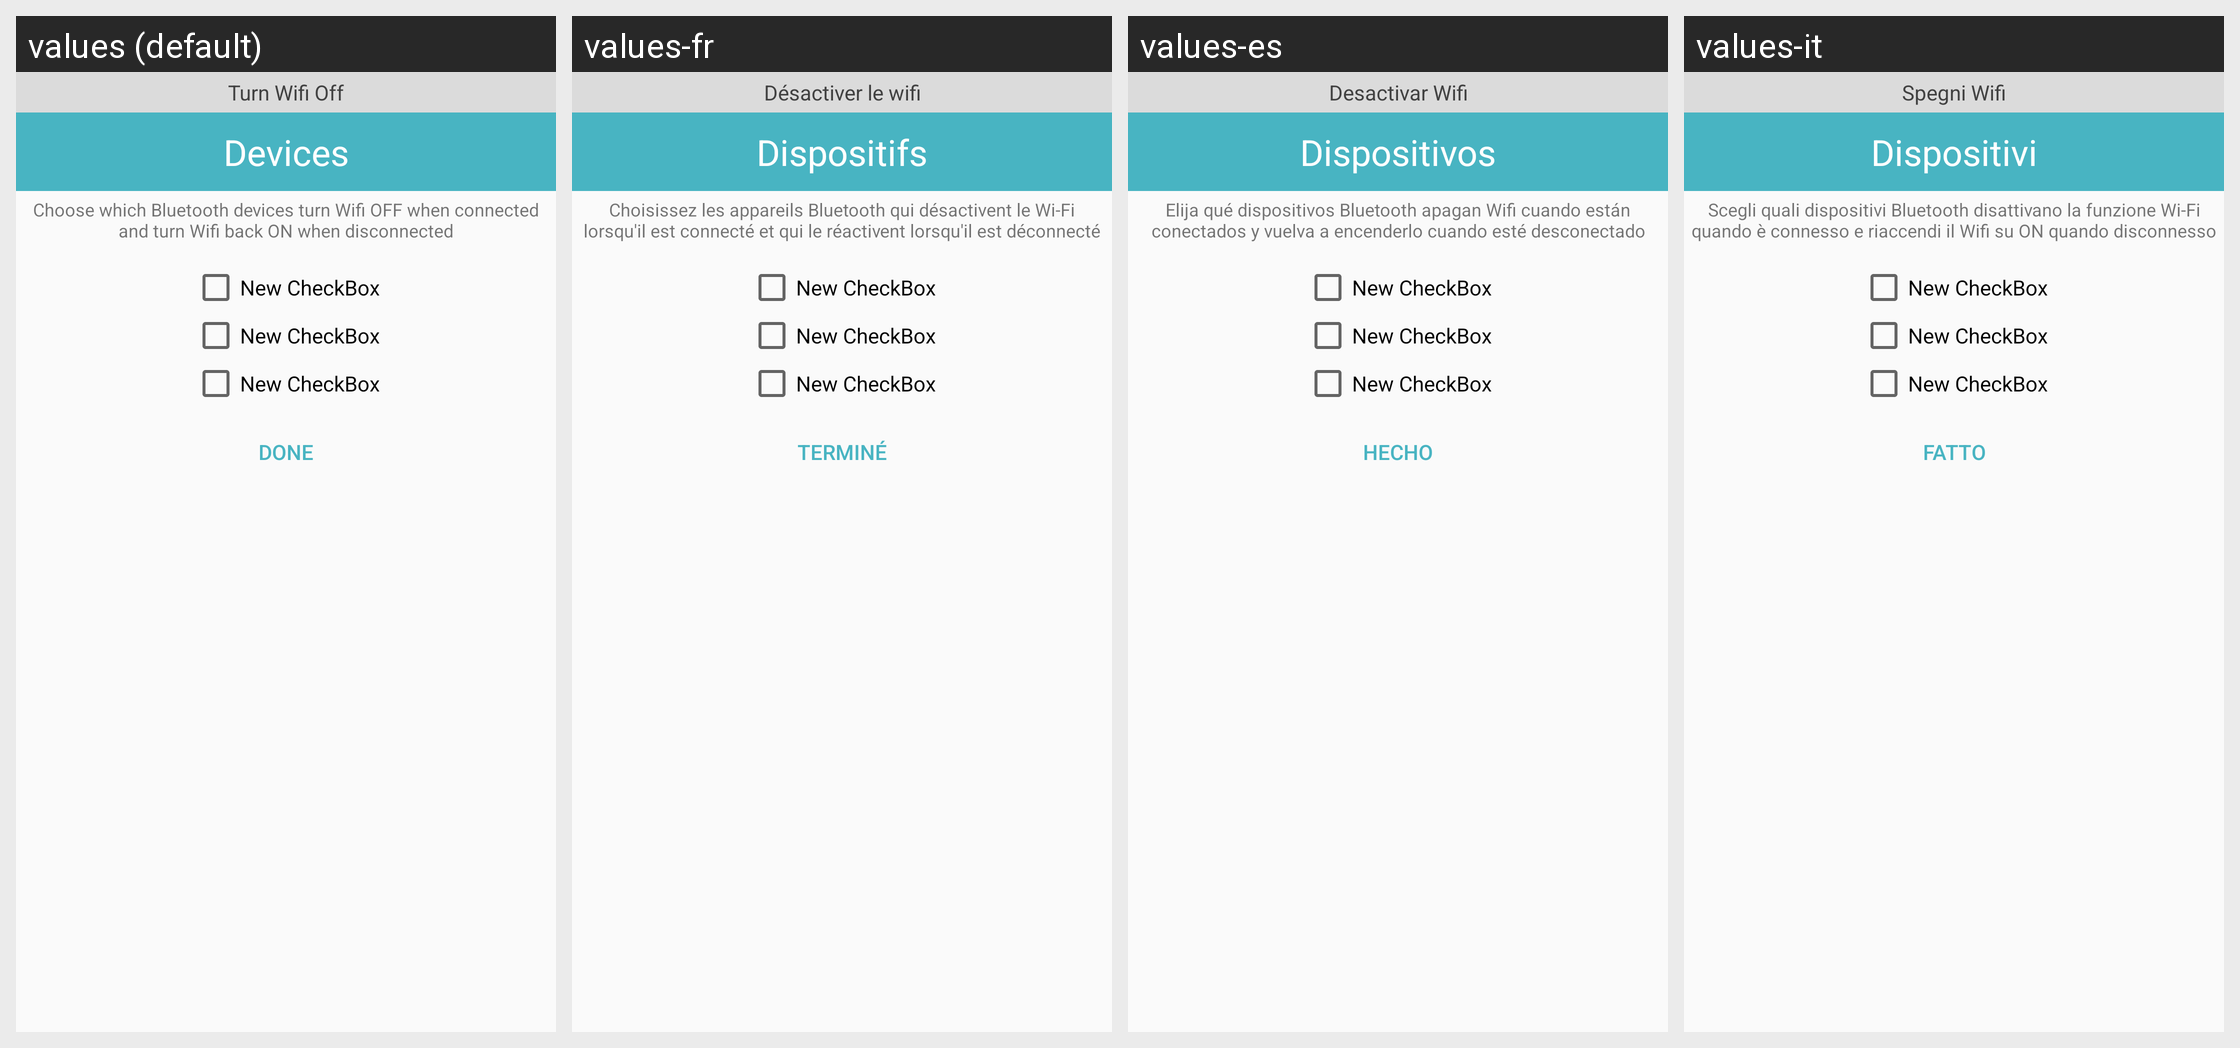

Here is an Android app screen in its default locale and in the app's own translations. Write out the translated-string differences for the strings that appear on this screen.
Android screen res/layout/fragment_wifi_off.xml rendered under 4 locales, left to right: values (default), values-fr, values-es, values-it. Device: Nexus 5 (rendered at 1080×1920; each locale shown at half size, 540×960, under a caption strip naming it); theme AppTheme.
Strings drawn on this screen, with the default value and each locale's value (text and hints the layout hard-codes, and strings that could not be matched under every locale, appear in the picture but are not listed):

turn_wifi_off
  values: Turn Wifi Off
  values-fr: Désactiver le wifi
  values-es: Desactivar Wifi
  values-it: Spegni Wifi

devices_text
  values: Devices
  values-fr: Dispositifs
  values-es: Dispositivos
  values-it: Dispositivi

wifi_off_caption
  values: Choose which Bluetooth devices turn Wifi OFF when connected and turn Wifi back ON when disconnected
  values-fr: Choisissez les appareils Bluetooth qui désactivent le Wi-Fi lorsqu'il est connecté et qui le réactivent lorsqu'il est déconnecté
  values-es: Elija qué dispositivos Bluetooth apagan Wifi cuando están conectados y vuelva a encenderlo cuando esté desconectado
  values-it: Scegli quali dispositivi Bluetooth disattivano la funzione Wi-Fi quando è connesso e riaccendi il Wifi su ON quando disconnesso

done_button_text
  values: Done
  values-fr: Terminé
  values-es: Hecho
  values-it: Fatto
